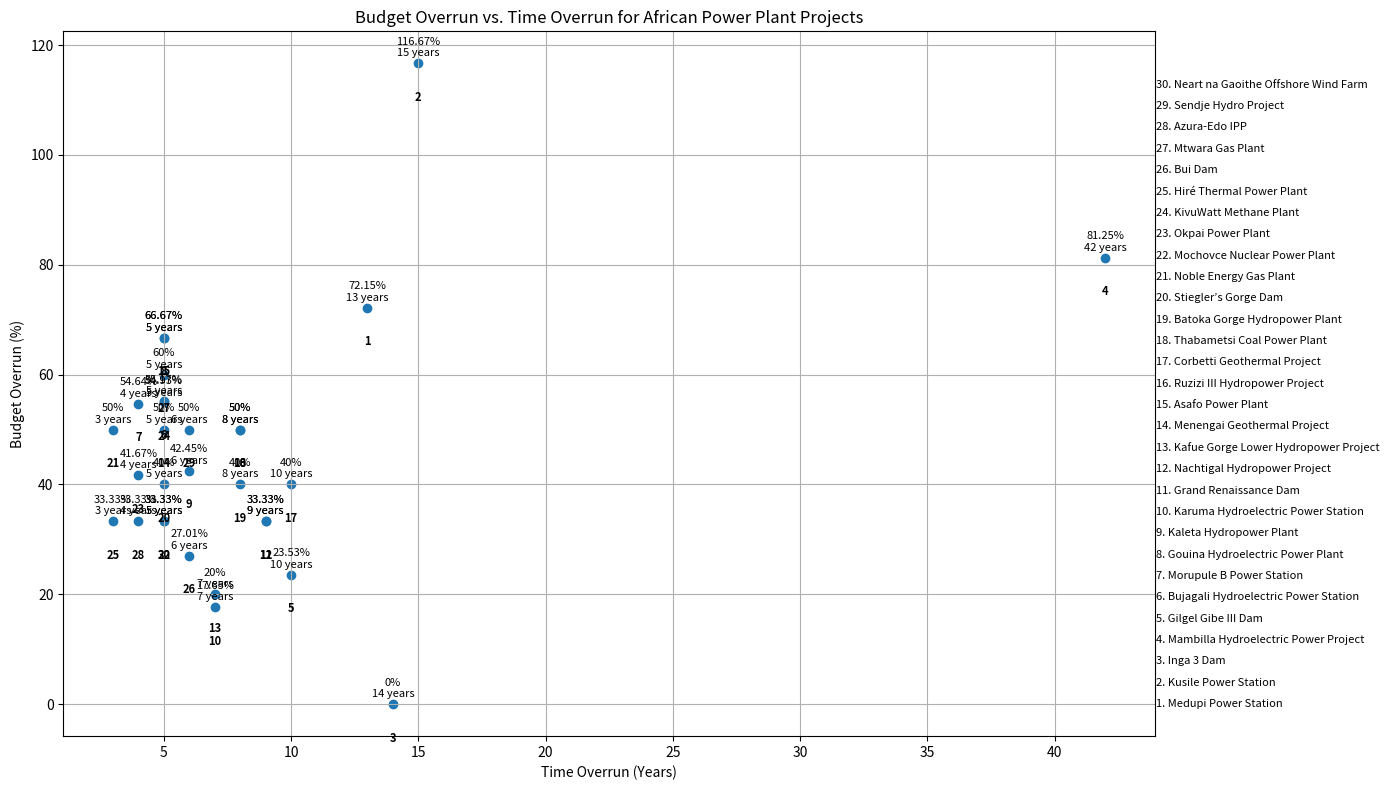

Reproduce this figure in Python.
import matplotlib.pyplot as plt

# List of projects with their budget overruns, timelines, and regions
projects = [
    {"name": "Medupi Power Station", "budget_overrun": 72.15, "start": 2007, "end": 2020, "region": "Southern Africa"},
    {"name": "Kusile Power Station", "budget_overrun": 116.67, "start": 2008, "end": 2023, "region": "Southern Africa"},
    {"name": "Inga 3 Dam", "budget_overrun": 0, "start": 2010, "end": None, "region": "Central Africa"},
    {"name": "Mambilla Hydroelectric Power Project", "budget_overrun": 81.25, "start": 1982, "end": None, "region": "West Africa"},
    {"name": "Gilgel Gibe III Dam", "budget_overrun": 23.53, "start": 2006, "end": 2016, "region": "East Africa"},
    {"name": "Bujagali Hydroelectric Power Station", "budget_overrun": 55.17, "start": 2007, "end": 2012, "region": "East Africa"},
    {"name": "Morupule B Power Station", "budget_overrun": 54.64, "start": 2008, "end": 2012, "region": "Southern Africa"},
    {"name": "Gouina Hydroelectric Power Plant", "budget_overrun": 66.67, "start": 2013, "end": 2018, "region": "West Africa"},
    {"name": "Kaleta Hydropower Plant", "budget_overrun": 42.45, "start": 2009, "end": 2015, "region": "West Africa"},
    {"name": "Karuma Hydroelectric Power Station", "budget_overrun": 17.65, "start": 2013, "end": 2020, "region": "East Africa"},
    {"name": "Grand Renaissance Dam", "budget_overrun": 33.33, "start": 2011, "end": 2020, "region": "East Africa"},
    {"name": "Nachtigal Hydropower Project", "budget_overrun": 33.33, "start": 2014, "end": 2023, "region": "Central Africa"},
    {"name": "Kafue Gorge Lower Hydropower Project", "budget_overrun": 20, "start": 2015, "end": 2022, "region": "Southern Africa"},
    {"name": "Menengai Geothermal Project", "budget_overrun": 50, "start": 2011, "end": 2016, "region": "East Africa"},
    {"name": "Asafo Power Plant", "budget_overrun": 66.67, "start": 2010, "end": 2015, "region": "West Africa"},
    {"name": "Ruzizi III Hydropower Project", "budget_overrun": 50, "start": 2014, "end": 2022, "region": "Central Africa"},
    {"name": "Corbetti Geothermal Project", "budget_overrun": 40, "start": 2014, "end": 2024, "region": "East Africa"},
    {"name": "Thabametsi Coal Power Plant", "budget_overrun": 50, "start": 2015, "end": 2023, "region": "Southern Africa"},
    {"name": "Batoka Gorge Hydropower Plant", "budget_overrun": 40, "start": 2014, "end": 2022, "region": "Southern Africa"},
    {"name": "Stiegler’s Gorge Dam", "budget_overrun": 40, "start": 2018, "end": 2023, "region": "East Africa"},
    {"name": "Noble Energy Gas Plant", "budget_overrun": 50, "start": 2012, "end": 2015, "region": "West Africa"},
    {"name": "Mochovce Nuclear Power Plant", "budget_overrun": 33.33, "start": 2011, "end": 2016, "region": "Southern Africa"},
    {"name": "Okpai Power Plant", "budget_overrun": 41.67, "start": 2001, "end": 2005, "region": "West Africa"},
    {"name": "KivuWatt Methane Plant", "budget_overrun": 54.93, "start": 2010, "end": 2015, "region": "Central Africa"},
    {"name": "Hiré Thermal Power Plant", "budget_overrun": 33.33, "start": 2014, "end": 2017, "region": "West Africa"},
    {"name": "Bui Dam", "budget_overrun": 27.01, "start": 2007, "end": 2013, "region": "West Africa"},
    {"name": "Mtwara Gas Plant", "budget_overrun": 60, "start": 2009, "end": 2014, "region": "East Africa"},
    {"name": "Azura-Edo IPP", "budget_overrun": 33.33, "start": 2014, "end": 2018, "region": "West Africa"},
    {"name": "Sendje Hydro Project", "budget_overrun": 50, "start": 2012, "end": 2018, "region": "Central Africa"},
    {"name": "Neart na Gaoithe Offshore Wind Farm", "budget_overrun": 33.33, "start": 2015, "end": 2020, "region": "East Africa"}
]

# Extract data for plotting
x = [(proj["end"] - proj["start"]) if proj["end"] else (2024 - proj["start"]) for proj in projects]
y = [proj["budget_overrun"] for proj in projects]
names = [proj["name"] for proj in projects]

# Create scatter plot
plt.figure(figsize=(14, 8))
scatter = plt.scatter(x, y)

# Annotate each point with the project name and budget overrun percentage
for i, (name, budget_overrun, time_overrun) in enumerate(zip(names, y, x)):
    plt.annotate(f'{budget_overrun}%\n{time_overrun} years', (x[i], y[i]), textcoords="offset points", xytext=(0,5), ha='center', fontsize=8)

# Number each point for identification
for i, name in enumerate(names):
    plt.text(x[i], y[i] - 5, str(i+1), ha='center', va='top', fontsize=8, fontweight='bold')

# Calculate vertical spacing for project names on the right
total_height = max(y) - min(y)
num_projects = len(names)
vertical_spacing = total_height / num_projects if num_projects > 0 else 1

# Add project names outside the plot
right_offset = max(x) + 2  # Offset for placing text on the right
for i, name in enumerate(names):
    plt.text(right_offset, min(y) + i * vertical_spacing, str(i+1) + ". " + name, fontsize=8, verticalalignment='center')

plt.xlabel('Time Overrun (Years)')
plt.ylabel('Budget Overrun (%)')
plt.title('Budget Overrun vs. Time Overrun for African Power Plant Projects')
plt.grid(True)
plt.tight_layout()
plt.show()
